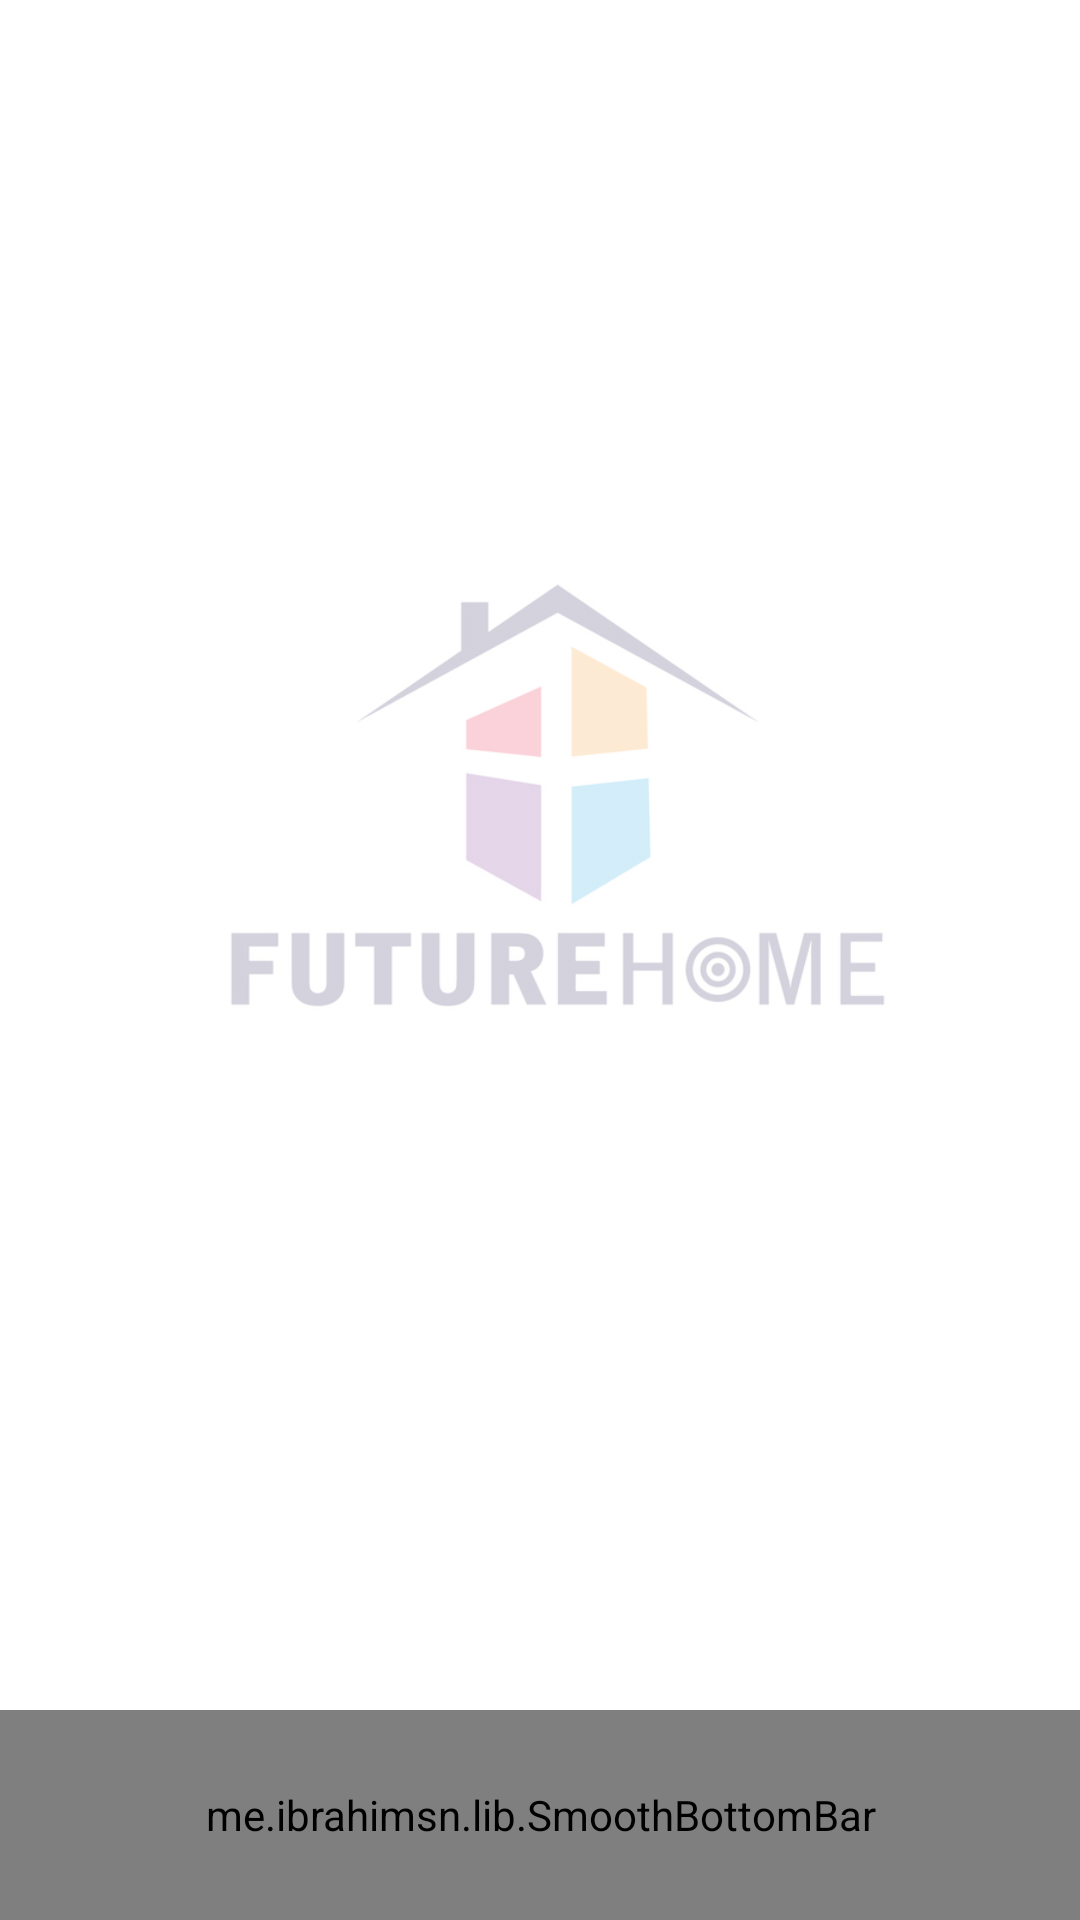

Layout XML and referenced resources for this Android screen:
<!-- AndroidManifest.xml: application theme Theme.FutureHomeOM -->
<!-- res/layout/activity_main.xml -->
<?xml version="1.0" encoding="utf-8"?>
<androidx.constraintlayout.widget.ConstraintLayout xmlns:android="http://schemas.android.com/apk/res/android"
    xmlns:app="http://schemas.android.com/apk/res-auto"
    xmlns:tools="http://schemas.android.com/tools"
    android:layout_width="match_parent"
    android:layout_height="match_parent"
    tools:context=".MainActivity">

    <me.ibrahimsn.lib.SmoothBottomBar
        android:id="@+id/bottomBar"
        android:layout_width="match_parent"
        android:layout_height="70dp"
        app:backgroundColor="@color/purple_700"
        app:layout_constraintBottom_toBottomOf="parent"
        app:layout_constraintEnd_toEndOf="parent"
        app:layout_constraintStart_toStartOf="parent"
        app:menu="@menu/fragment_menu"
        app:textColor="#DACBCB"
        tools:ignore="MissingConstraints" />

    <FrameLayout
        android:id="@+id/countaner"
        android:layout_width="0dp"
        android:layout_height="0dp"
        app:layout_constraintBottom_toTopOf="@+id/bottomBar"
        app:layout_constraintEnd_toEndOf="parent"
        app:layout_constraintHorizontal_bias="0.0"
        app:layout_constraintStart_toStartOf="parent"
        app:layout_constraintTop_toTopOf="parent">

        <ImageView
            android:id="@+id/imageView4"
            android:layout_width="wrap_content"
            android:layout_height="wrap_content"
            android:alpha="0.2"
            app:srcCompat="@drawable/_5edae732d716_thumb900" />
    </FrameLayout>

</androidx.constraintlayout.widget.ConstraintLayout>
<!-- resources referenced by this layout -->
<resources>
  <color name="purple_700">#222831</color>
  <!-- drawable _5edae732d716_thumb900: jpg bitmap (drawable, 34238 bytes) -->
  <style name="Theme.FutureHomeOM" parent="Theme.MaterialComponents.DayNight.DarkActionBar">
          
          <item name="colorPrimary">@color/purple_500</item>
          <item name="colorPrimaryVariant">@color/purple_700</item>
          <item name="colorOnPrimary">@color/white</item>
          
          <item name="colorSecondary">@color/teal_200</item>
          <item name="colorSecondaryVariant">@color/teal_700</item>
          <item name="colorOnSecondary">@color/black</item>
          <item name="buttonStyle">@color/white</item>
          
          <item name="android:statusBarColor" tools:targetApi="l">?attr/colorPrimaryVariant</item>
          
  
  
          
          <item name="material_dialog_background">#FFFFFF</item>
          <item name="material_dialog_title_text_color">#000000</item>
          <item name="material_dialog_message_text_color">#5F5F5F</item>
          <item name="material_dialog_positive_button_color">#AF1313</item>
          <item name="material_dialog_positive_button_text_color">#FFFFFF</item>
          <item name="material_dialog_negative_button_text_color">#5F5F5F</item>
      </style>
  <color name="purple_500">#30475e</color>
  <color name="white">#FFFFFFFF</color>
  <color name="teal_200">#FF03DAC5</color>
  <color name="teal_700">#FF018786</color>
  <color name="black">#FF000000</color>
</resources>
